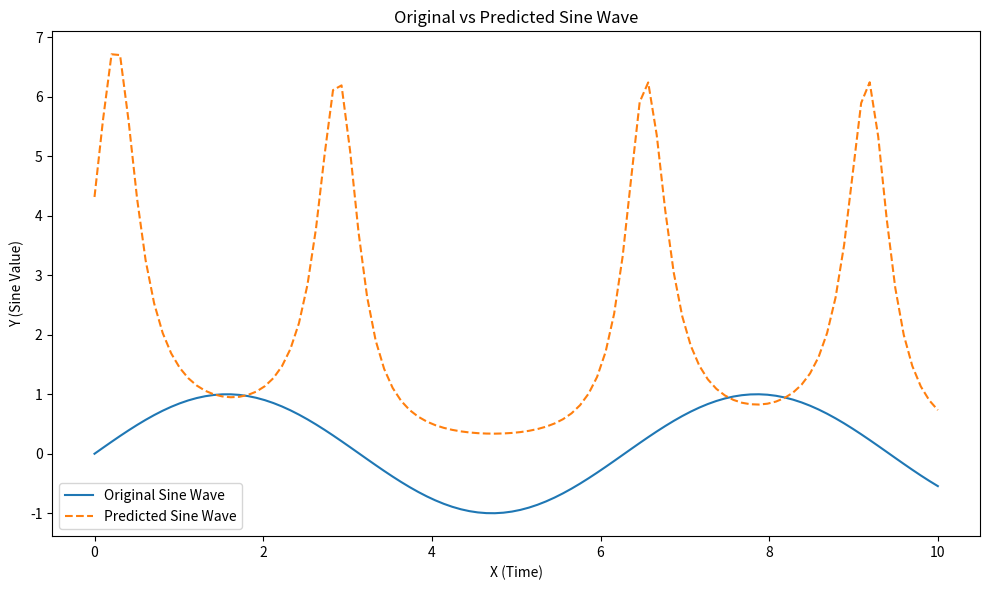

The matplotlib source for this figure:
import numpy as np
import matplotlib.pyplot as plt
from mpl_toolkits.mplot3d import Axes3D

def generate_data(num_samples, num_clusters=2, coord_dimensions=2):
    t = np.linspace(0, 10, num_samples)
    data = np.zeros((num_samples, coord_dimensions))
    data[:, 0] = t
    data[:, 1] = np.sin(t)  # Generating data points along a sine wave
    labels = np.zeros(num_samples)  # For demonstration purposes, no actual clustering needed
    return data, labels

def generate_dataAbove_zero(num_samples, num_clusters=2, coord_dimensions=2):
    t = np.linspace(0, 10, num_samples)
    data = np.zeros((num_samples, coord_dimensions))
    data[:, 0] = t
    data[:, 1] = 0.5 * (np.sin(t) + 1)  # Scale sine wave to range [0, 1]
    labels = np.zeros(num_samples)  # For demonstration purposes, no actual clustering needed
    return data, labels


import numpy as np
import matplotlib.pyplot as plt
from mpl_toolkits.mplot3d import Axes3D

#BEST NOW
def squared_euclidean_distance(x, y):
    return np.sum((x - y) ** 2, axis=-1)

def squared_euclidean_distanceASDaA(x, y):
    return np.sum(np.abs(x - y), axis=-1)

def squared_euclidean_distanceASD(x, y):
    return np.linalg.norm(x - y, axis=-1) ** 2





class CoordinatesNeuralNetwork:
    def __init__(self, num_inputs, num_hidden, num_outputs, coord_dimensions=3, boundary=10.0):
        self.num_inputs = num_inputs
        self.num_hidden = num_hidden
        self.num_outputs = num_outputs
        self.coord_dimensions = coord_dimensions
        self.boundary = boundary
        
        # Initialize coordinates for each neuron
        self.input_neurons = np.random.rand(num_inputs, coord_dimensions) * boundary * 2 - boundary
        self.hidden_neurons = np.random.rand(num_hidden, coord_dimensions) * boundary * 2 - boundary
        self.output_neurons = np.random.rand(num_outputs, coord_dimensions) * boundary * 2 - boundary
    
    def enforce_boundaries(self):
        # Ensure neurons stay within boundaries
        self.input_neurons = np.clip(self.input_neurons, -self.boundary, self.boundary)
        self.hidden_neurons = np.clip(self.hidden_neurons, -self.boundary, self.boundary)
        self.output_neurons = np.clip(self.output_neurons, -self.boundary, self.boundary)

    def forward(self, inputs):
        batch_size = len(inputs)
        
        hidden_activations = np.zeros((batch_size, self.num_hidden))
        output_activations = np.zeros((batch_size, self.num_outputs))
        
        # Calculate activations from inputs to hidden layer
        for i in range(self.num_inputs):
            for j in range(self.num_hidden):
                distance_squared = squared_euclidean_distance(inputs[:, np.newaxis, i], self.input_neurons[i])
                hidden_activations[:, j] += 1.0 / (distance_squared + 1e-6)
        
        hidden_activations = np.clip(hidden_activations, 0, 1e6)
        
        # Calculate activations from hidden layer to output layer
        for j in range(self.num_hidden):
            for k in range(self.num_outputs):
                distance_squared = squared_euclidean_distance(self.hidden_neurons[j], self.output_neurons[k])
                output_activations[:, k] += hidden_activations[:, j] / (distance_squared + 1e-6)
        
        return output_activations
    
    def backward(self, inputs, targets, learning_rate=0.1):
        outputs = self.forward(inputs)
        loss = 0.5 * np.mean((outputs - targets) ** 2)
        #loss = np.mean((targets - outputs) ** 2)
        #loss = np.mean((targets - outputs))
        
        input_gradients = np.zeros_like(self.input_neurons)
        hidden_gradients = np.zeros_like(self.hidden_neurons)
        output_gradients = np.zeros_like(self.output_neurons)
        
        # Compute distances
        input_to_hidden_distances_squared = squared_euclidean_distance(self.input_neurons[:, np.newaxis], self.hidden_neurons)
        hidden_to_output_distances_squared = squared_euclidean_distance(self.hidden_neurons[:, np.newaxis], self.output_neurons)
        
        for i in range(self.num_inputs):
            for j in range(self.num_hidden):
                for k in range(self.num_outputs):
                    output_gradients[k] += (outputs[k] - targets[k]) / (hidden_to_output_distances_squared[j, k] ** 3) * (self.hidden_neurons[j] - self.output_neurons[k])
                    hidden_gradients[j] += (outputs[k] - targets[k]) / (hidden_to_output_distances_squared[j, k] ** 3) * (self.output_neurons[k] - self.hidden_neurons[j])
                    input_gradients[i] += (outputs[k] - targets[k]) / (hidden_to_output_distances_squared[j, k] ** 3) * (self.hidden_neurons[j] - self.input_neurons[i])
        
        # Update neuron weights
        self.hidden_neurons -= learning_rate * hidden_gradients
        
        # Ensure neurons stay within boundaries
        self.enforce_boundaries()
        
        return loss

import matplotlib.pyplot as plt

if __name__ == "__main__":
    num_samples = 100
    num_clusters = 2
    coord_dimensions = 10
    
    # Generate synthetic data
    #data, labels = generate_data(num_samples, num_clusters, coord_dimensions)
    data, labels = generate_data(num_samples, num_clusters, 2)
    
    nn = CoordinatesNeuralNetwork(2, 12, 1, coord_dimensions=3, boundary=1.5)

    # Example input and target
    inputs = data
    targets = data[:, 1].reshape(-1, 1)  # Predicting the sine wave values

    #inputs = np.array([[0.2, 0.2], [0.4, 0.4]])
    #targets = np.array([[0.3], [0.6]])  # Two target values corresponding to two output neurons

    #inputs = np.array([[0.2, 0.2]])
    #targets = np.array([[0.3]])  # Two target values corresponding to two output neurons

    num_epochs = 10000
    learning_rate = 0.001
    
    for epoch in range(num_epochs):
        loss = nn.backward(inputs, targets, learning_rate)
        if epoch % 100 == 0:
            print(f"Epoch {epoch}, Loss: {loss}")
    
    final_outputs = nn.forward(inputs)
    print("Final Output activations (first 10):", final_outputs[:2])


# Plot the original sine wave and predicted sine wave
fig, ax = plt.subplots(figsize=(10, 6))

# Plot original sine wave
ax.plot(data[:, 0], data[:, 1], label='Original Sine Wave')

# Plot predicted sine wave
ax.plot(data[:, 0], final_outputs.flatten(), label='Predicted Sine Wave', linestyle='--')

ax.set_xlabel('X (Time)')
ax.set_ylabel('Y (Sine Value)')
ax.set_title('Original vs Predicted Sine Wave')
ax.legend()

plt.tight_layout()
plt.show()
